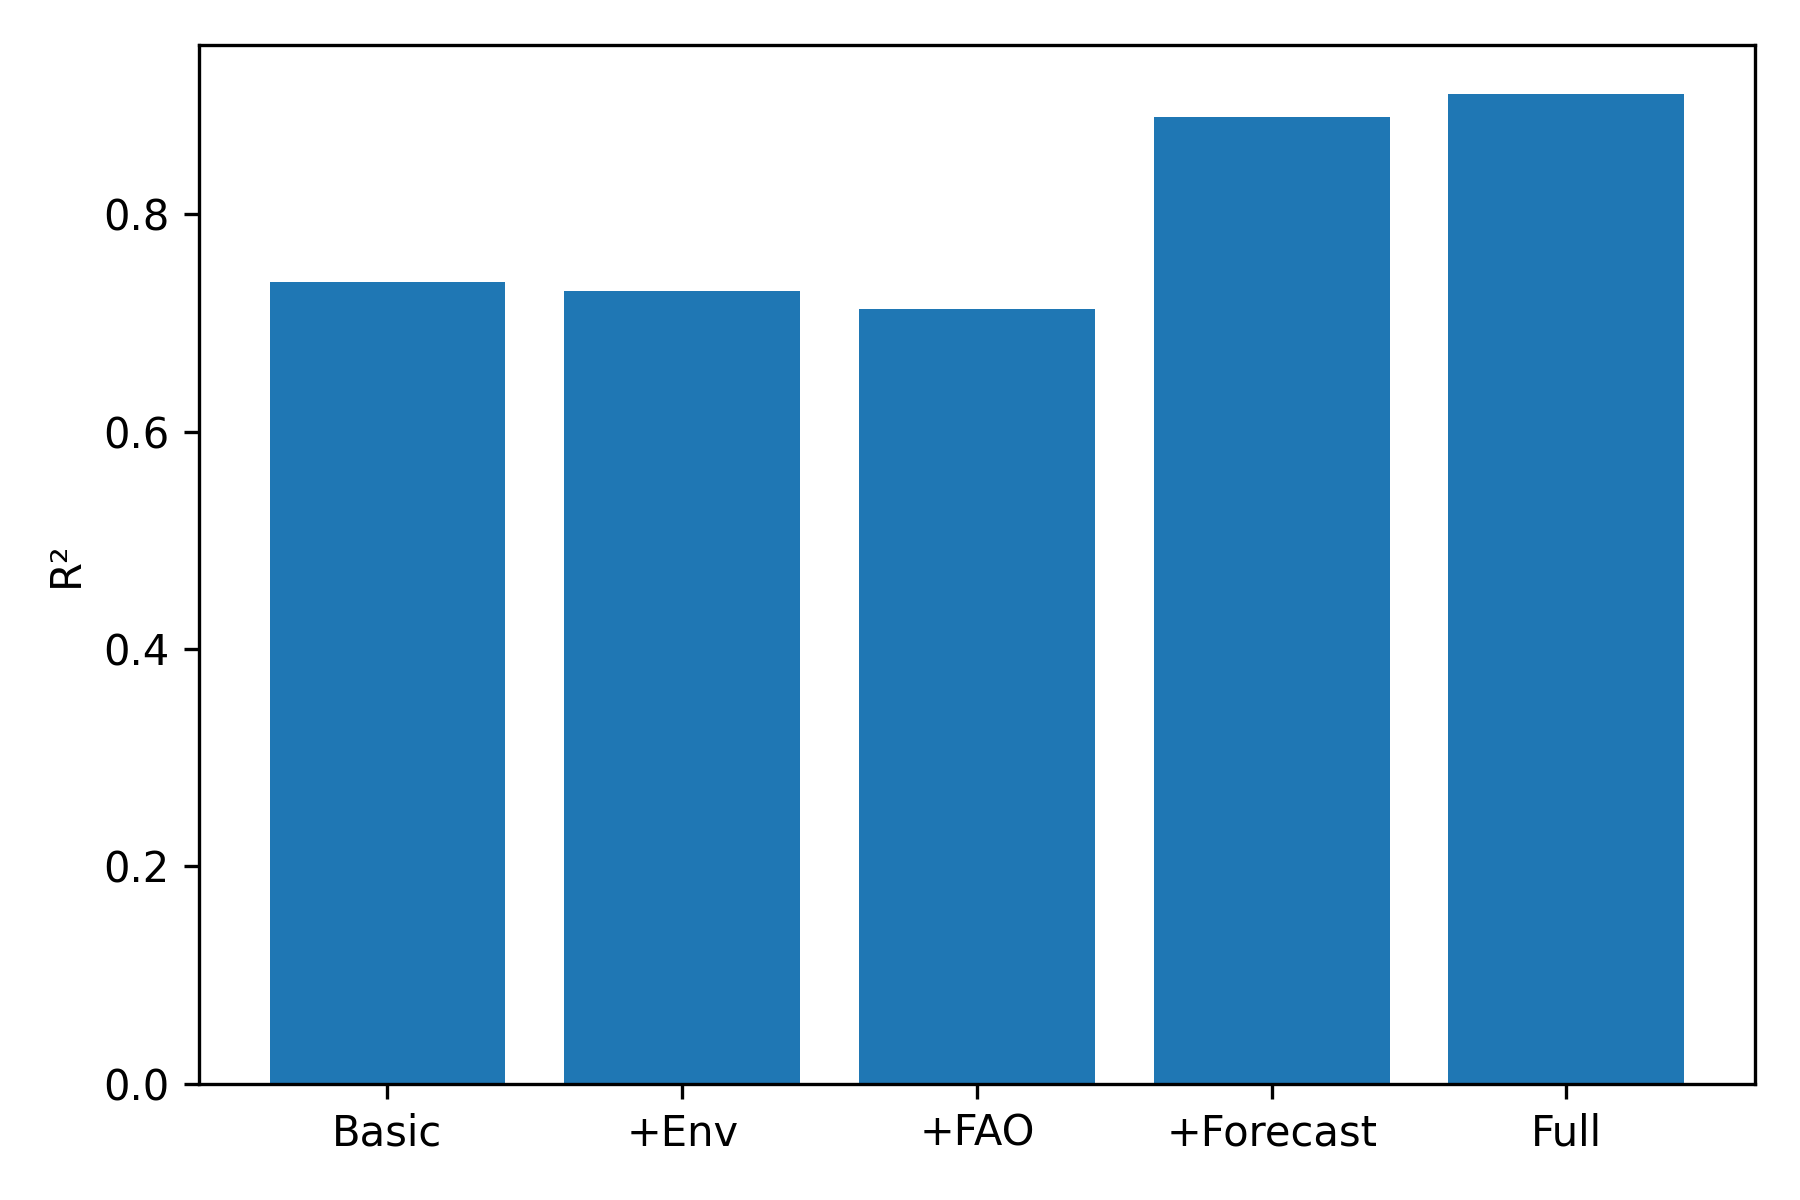

The table this chart was drawn from, first rows:
Features, MAE, RMSE, R2
Basic, 0.005902, 0.01007, 0.7378
+Env, 0.005918, 0.01023, 0.7291
+FAO, 0.006357, 0.01053, 0.7131
+Forecast, 0.003786, 0.00652, 0.89
Full, 0.003303, 0.005887, 0.9103
